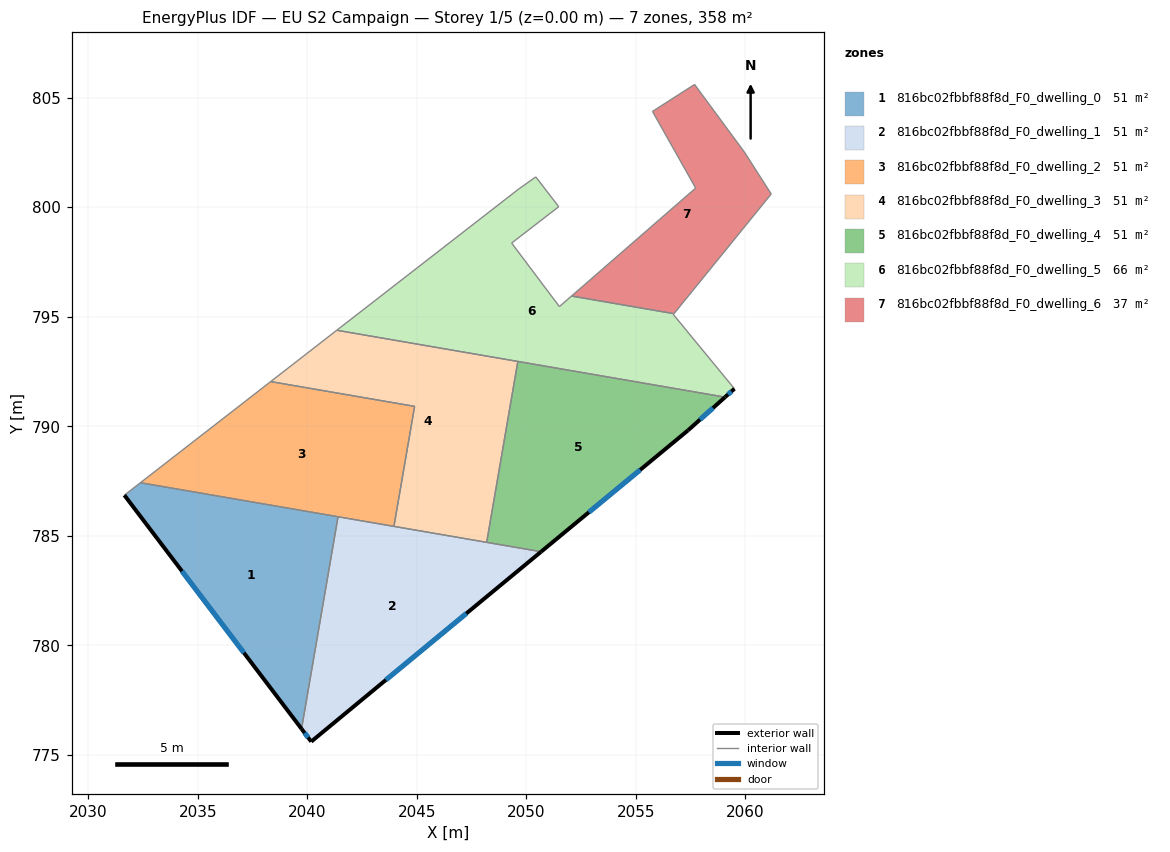
=== STOREY PLAN SPEC (per zone: floor XY polygon, exterior-wall plan segments, windows/doors) ===
zone 1: 816bc02fbbf88f8d_F0_dwelling_0  (51.2 m²)
  floor: (2041.40, 785.87) (2039.73, 776.19) (2031.65, 786.85) (2032.38, 787.42)
  exterior wall: (2031.65, 786.85) – (2039.73, 776.19)  [13.4 m]
    window: (2034.28, 783.39) – (2037.10, 779.66)  [4.9 m²]
  interior walls: 3
zone 2: 816bc02fbbf88f8d_F0_dwelling_1  (51.2 m²)
  floor: (2050.67, 784.27) (2040.18, 775.60) (2039.73, 776.19) (2041.40, 785.87)
  exterior wall: (2039.73, 776.19) – (2040.18, 775.60)  [0.7 m]
    window: (2039.88, 776.00) – (2040.03, 775.79)  [0.3 m²]
  exterior wall: (2040.18, 775.60) – (2050.67, 784.27)  [13.6 m]
    window: (2043.59, 778.42) – (2047.26, 781.45)  [5.0 m²]
  interior walls: 4
zone 3: 816bc02fbbf88f8d_F0_dwelling_2  (51.2 m²)
  floor: (2044.90, 790.91) (2043.95, 785.43) (2032.38, 787.42) (2038.33, 792.04)
  interior walls: 5
zone 4: 816bc02fbbf88f8d_F0_dwelling_3  (51.2 m²)
  floor: (2049.61, 792.96) (2048.19, 784.70) (2043.95, 785.43) (2044.90, 790.91) (2038.33, 792.04) (2041.34, 794.38)
  interior walls: 6
zone 5: 816bc02fbbf88f8d_F0_dwelling_4  (51.2 m²)
  floor: (2059.07, 791.33) (2057.38, 789.81) (2050.67, 784.27) (2048.19, 784.70) (2049.61, 792.96)
  exterior wall: (2057.38, 789.81) – (2059.07, 791.33)  [2.3 m]
    window: (2057.93, 790.31) – (2058.52, 790.84)  [0.8 m²]
  exterior wall: (2050.67, 784.27) – (2057.38, 789.81)  [8.7 m]
    window: (2052.85, 786.07) – (2055.19, 788.01)  [3.2 m²]
  interior walls: 3
zone 6: 816bc02fbbf88f8d_F0_dwelling_5  (65.5 m²)
  floor: (2056.73, 795.14) (2056.70, 795.10) (2059.49, 791.71) (2059.07, 791.33) (2041.34, 794.38) (2049.62, 800.81) (2050.43, 801.38) (2051.47, 800.02) (2049.32, 798.36) (2051.51, 795.46) (2052.06, 795.95)
  exterior wall: (2059.07, 791.33) – (2059.49, 791.71)  [0.6 m]
    window: (2059.21, 791.45) – (2059.36, 791.59)  [0.2 m²]
  interior walls: 11
zone 7: 816bc02fbbf88f8d_F0_dwelling_6  (36.8 m²)
  floor: (2059.94, 802.52) (2061.18, 800.60) (2056.73, 795.14) (2052.06, 795.95) (2057.72, 800.87) (2055.76, 804.37) (2057.68, 805.60)
  interior walls: 7

=== DERIVED (storey summary) ===
Building: EU S2 Campaign
Storey: 1 of 5  (floor level z = 0.00 m)
Storey gross floor area: 358.2 m²
Zones on this storey: 7
  - 816bc02fbbf88f8d_F0_dwelling_0: floor 51.2 m²; exterior wall 13.4 m (40.2 m²); 1 window(s) 4.9 m²; WWR 12.2%
  - 816bc02fbbf88f8d_F0_dwelling_1: floor 51.2 m²; exterior wall 14.3 m (43.0 m²); 2 window(s) 5.3 m²; WWR 12.2%
  - 816bc02fbbf88f8d_F0_dwelling_2: floor 51.2 m²
  - 816bc02fbbf88f8d_F0_dwelling_3: floor 51.2 m²
  - 816bc02fbbf88f8d_F0_dwelling_4: floor 51.2 m²; exterior wall 11.0 m (32.9 m²); 2 window(s) 4.0 m²; WWR 12.2%
  - 816bc02fbbf88f8d_F0_dwelling_5: floor 65.5 m²; exterior wall 0.6 m (1.7 m²); 1 window(s) 0.2 m²; WWR 12.2%
  - 816bc02fbbf88f8d_F0_dwelling_6: floor 36.8 m²
Zone adjacency (shared interzone walls):
  - 816bc02fbbf88f8d_F0_dwelling_0 ↔ 816bc02fbbf88f8d_F0_dwelling_1
  - 816bc02fbbf88f8d_F0_dwelling_0 ↔ 816bc02fbbf88f8d_F0_dwelling_2
  - 816bc02fbbf88f8d_F0_dwelling_1 ↔ 816bc02fbbf88f8d_F0_dwelling_2
  - 816bc02fbbf88f8d_F0_dwelling_1 ↔ 816bc02fbbf88f8d_F0_dwelling_3
  - 816bc02fbbf88f8d_F0_dwelling_1 ↔ 816bc02fbbf88f8d_F0_dwelling_4
  - 816bc02fbbf88f8d_F0_dwelling_2 ↔ 816bc02fbbf88f8d_F0_dwelling_3
  - 816bc02fbbf88f8d_F0_dwelling_3 ↔ 816bc02fbbf88f8d_F0_dwelling_4
  - 816bc02fbbf88f8d_F0_dwelling_3 ↔ 816bc02fbbf88f8d_F0_dwelling_5
  - 816bc02fbbf88f8d_F0_dwelling_4 ↔ 816bc02fbbf88f8d_F0_dwelling_5
  - 816bc02fbbf88f8d_F0_dwelling_5 ↔ 816bc02fbbf88f8d_F0_dwelling_6